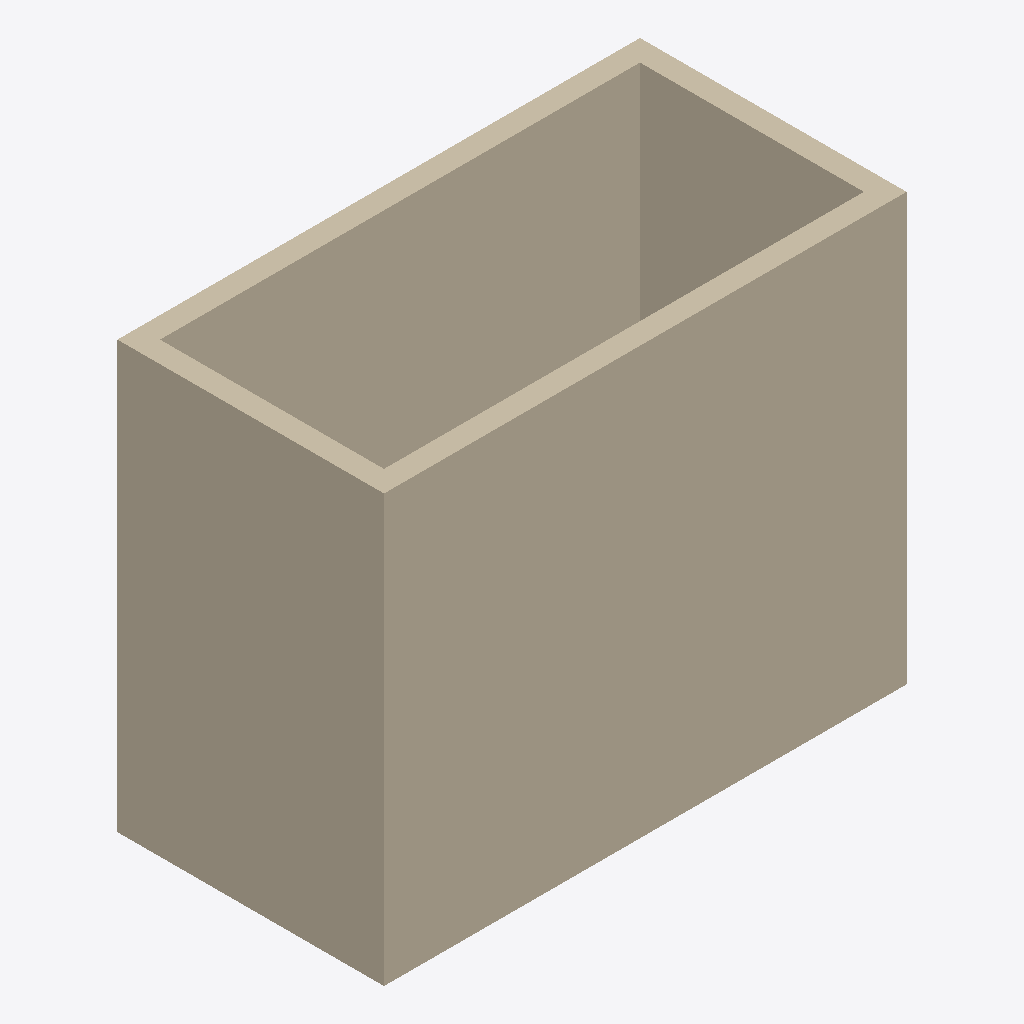
Isometric view of an IFC building model (IFC-SPF (STEP), schema IFC2X3, length unit millimetre), seen from the south-west, elements coloured by IFC class: 4 walls (beige).
Extent 4.9 m × 2.5 m × 4.0 m (x, y, z). Storeys (1): Level 1 at 0.00 m. Elements (4): 4 IfcWallStandardCase.

HEADER;
FILE_DESCRIPTION(('ViewDefinition [CoordinationView]'),'2;1');
FILE_NAME('','2015-02-05T17:29:46',(''),(''),'The EXPRESS Data Manager Version 5.02.0100.07 : ','20140322_1515(x64) - Exporter 2015.0.2014.0322 -','');
FILE_SCHEMA(('IFC2X3'));
ENDSEC;
DATA;
#94=IFCPROJECT('3TVbilzWLAR9jMMKsy$lrd',#41,'',$,$,'C:\\Users\\pippoInzaghi\\Documents\\Tesi\\IFC\\ifc elements to try\\ifc buildings\\simple buildings\\1 long room.ifc','',(#83,#91),#78);
#591=IFCSITE('3TVbilzWLAR9jMMKsy$lrb',#41,'Default',$,'',#590,$,$,.ELEMENT.,(42,24,53,508911),(-71,-15,-29,-58837),0.0,$,$);
#104=IFCBUILDING('3TVbilzWLAR9jMMKsy$lrc',#41,'',$,$,#32,$,'',.ELEMENT.,$,$,#100);
#113=IFCBUILDINGSTOREY('3TVbilzWLAR9jMMKr30GTS',#41,'Level 1',$,$,#111,$,'Level 1',.ELEMENT.,0.0);
#488=IFCWALLSTANDARDCASE('114zr5AE129wtYSsRjgadB',#41,'Basic Wall:Wall 1:2409',$,'Basic Wall:Wall 1:1504',#468,#486,'2409');
#287=IFCWALLSTANDARDCASE('114zr5AE129wtYSsRjgacZ',#41,'Basic Wall:Wall 1:2305',$,'Basic Wall:Wall 1:1504',#260,#285,'2305');
#550=IFCWALLSTANDARDCASE('114zr5AE129wtYSsRjgaaf',#41,'Basic Wall:Wall 1:2443',$,'Basic Wall:Wall 1:1504',#530,#548,'2443');
#426=IFCWALLSTANDARDCASE('114zr5AE129wtYSsRjgacK',#41,'Basic Wall:Wall 1:2358',$,'Basic Wall:Wall 1:1504',#406,#424,'2358');
ENDSEC;
